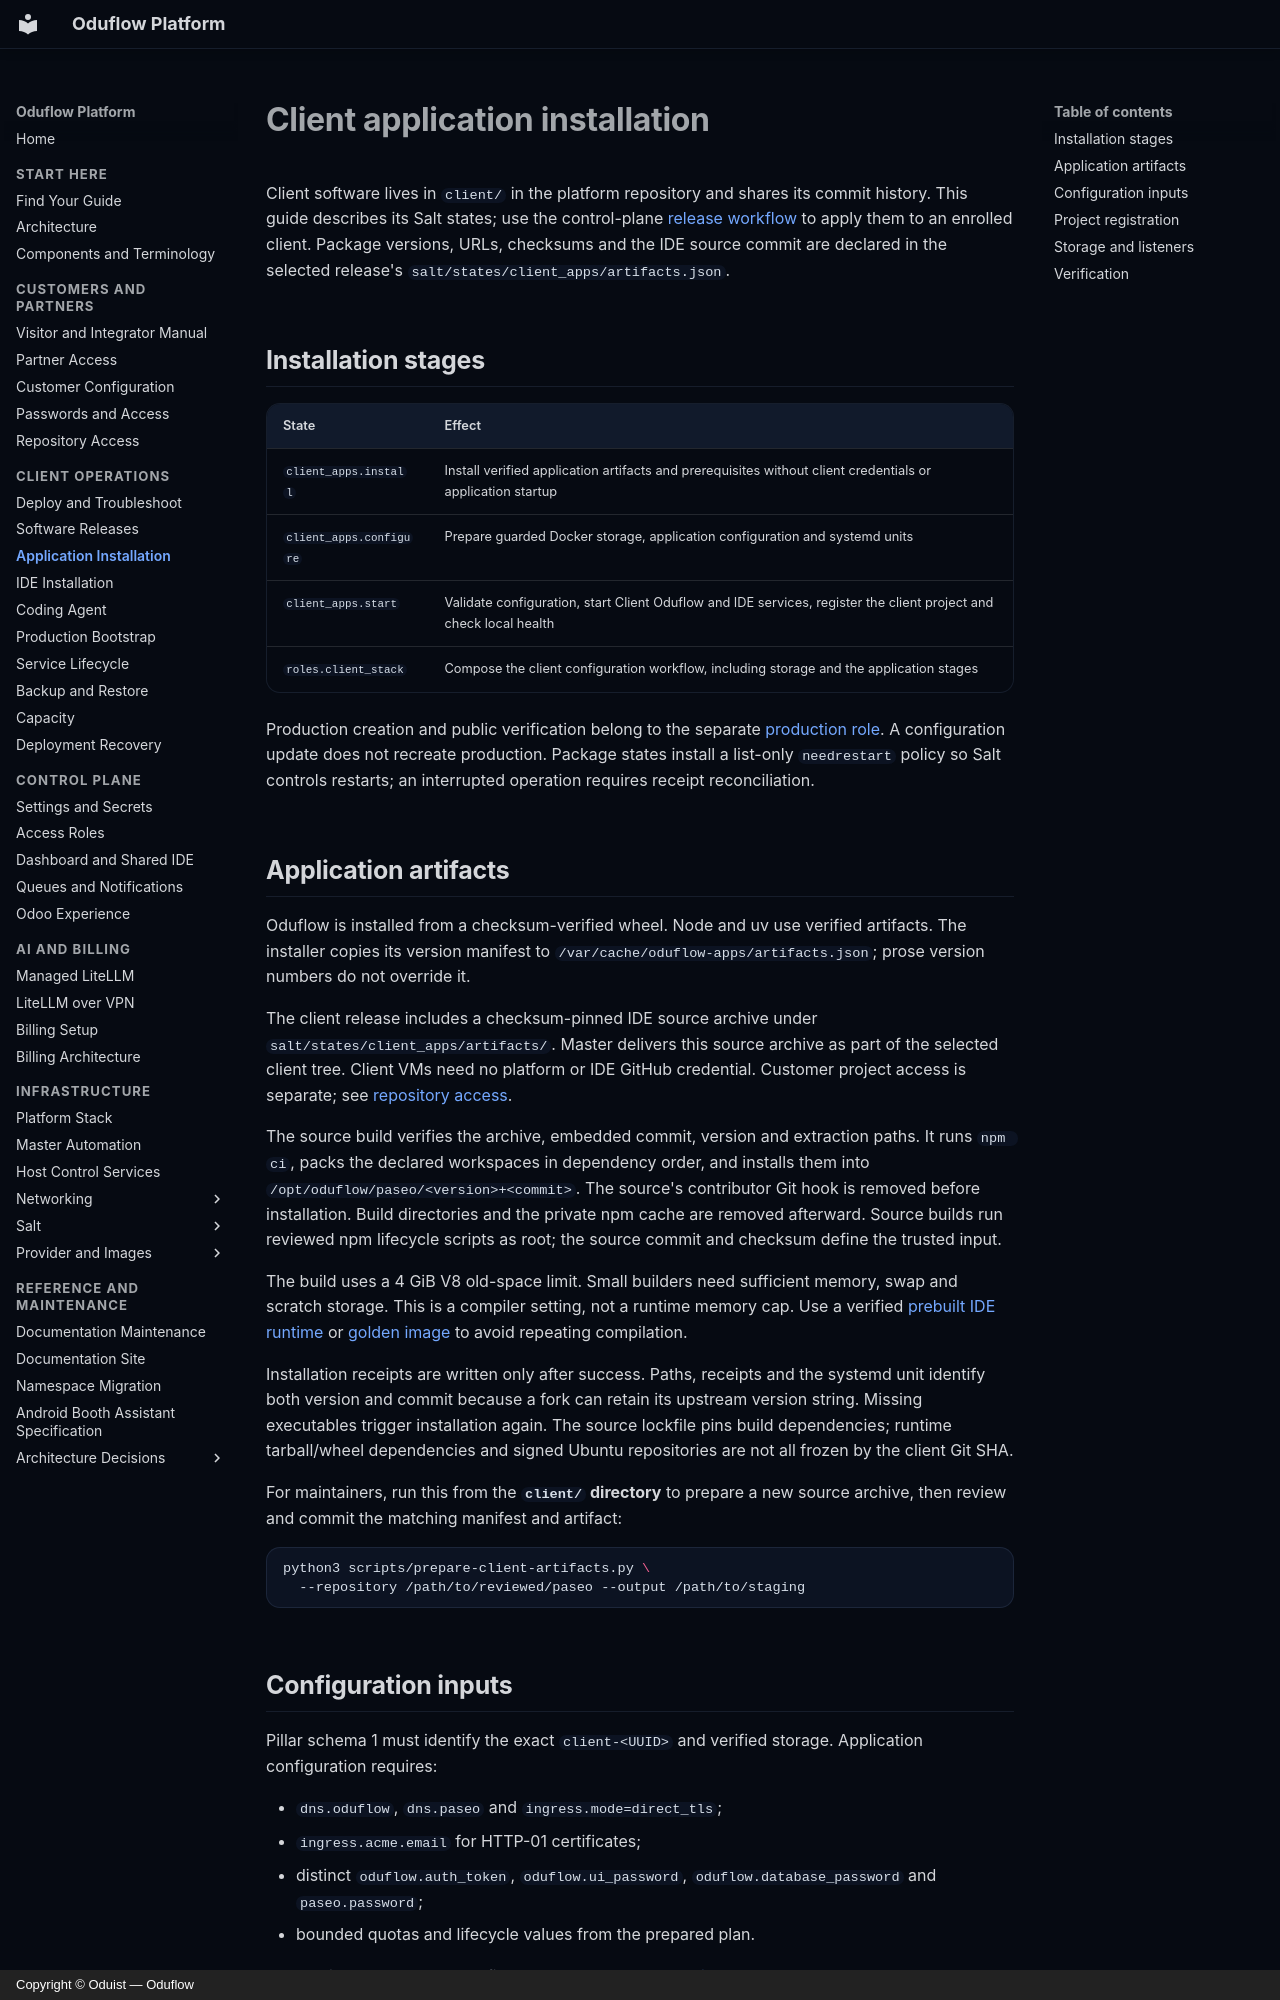

repository: oduflow/oduflow-platform-docs · page: client-apps/index.html · generator: mkdocs · copyright: Copyright © Oduist — Oduflow

# Client application installation

Client software lives in `client/` in the platform repository and shares its
commit history. This guide describes its Salt states; use the control-plane
[release workflow](client-releases.md) to apply them to an enrolled client.
Package versions, URLs, checksums and the IDE source commit are declared in the
selected release's `salt/states/client_apps/artifacts.json`.

## Installation stages

| State | Effect |
| --- | --- |
| `client_apps.install` | Install verified application artifacts and prerequisites without client credentials or application startup |
| `client_apps.configure` | Prepare guarded Docker storage, application configuration and systemd units |
| `client_apps.start` | Validate configuration, start Client Oduflow and IDE services, register the client project and check local health |
| `roles.client_stack` | Compose the client configuration workflow, including storage and the application stages |

Production creation and public verification belong to the separate
[production role](client-production.md). A configuration update does not recreate
production. Package states install a list-only `needrestart` policy so Salt
controls restarts; an interrupted operation requires receipt reconciliation.

## Application artifacts

Oduflow is installed from a checksum-verified wheel. Node and uv use verified
artifacts. The installer copies its version manifest to
`/var/cache/oduflow-apps/artifacts.json`; prose version numbers do not override it.

The client release includes a checksum-pinned IDE source archive under
`salt/states/client_apps/artifacts/`. Master delivers this source archive as part of the
selected client tree. Client VMs need no platform or IDE GitHub credential. Customer project access is
separate; see [repository access](github-download-access.md).

The source build verifies the archive, embedded commit, version and extraction
paths. It runs `npm ci`, packs the declared workspaces in dependency order, and
installs them into `/opt/oduflow/paseo/<version>+<commit>`. The source's contributor
Git hook is removed before installation. Build directories and the private npm
cache are removed afterward. Source builds run reviewed npm lifecycle scripts as
root; the source commit and checksum define the trusted input.

The build uses a 4 GiB V8 old-space limit. Small builders need sufficient memory,
swap and scratch storage. This is a compiler setting, not a runtime memory cap.
Use a verified [prebuilt IDE runtime](ide-installation.md) or
[golden image](golden-image.md) to avoid repeating compilation.

Installation receipts are written only after success. Paths, receipts and the
systemd unit identify both version and commit because a fork can retain its
upstream version string. Missing executables trigger installation again.
The source lockfile pins build dependencies; runtime tarball/wheel dependencies
and signed Ubuntu repositories are not all frozen by the client Git SHA.

For maintainers, run this from the **`client/` directory** to prepare a new
source archive, then review and commit the matching manifest and artifact:

```sh
python3 scripts/prepare-client-artifacts.py \
  --repository /path/to/reviewed/paseo --output /path/to/staging
```
